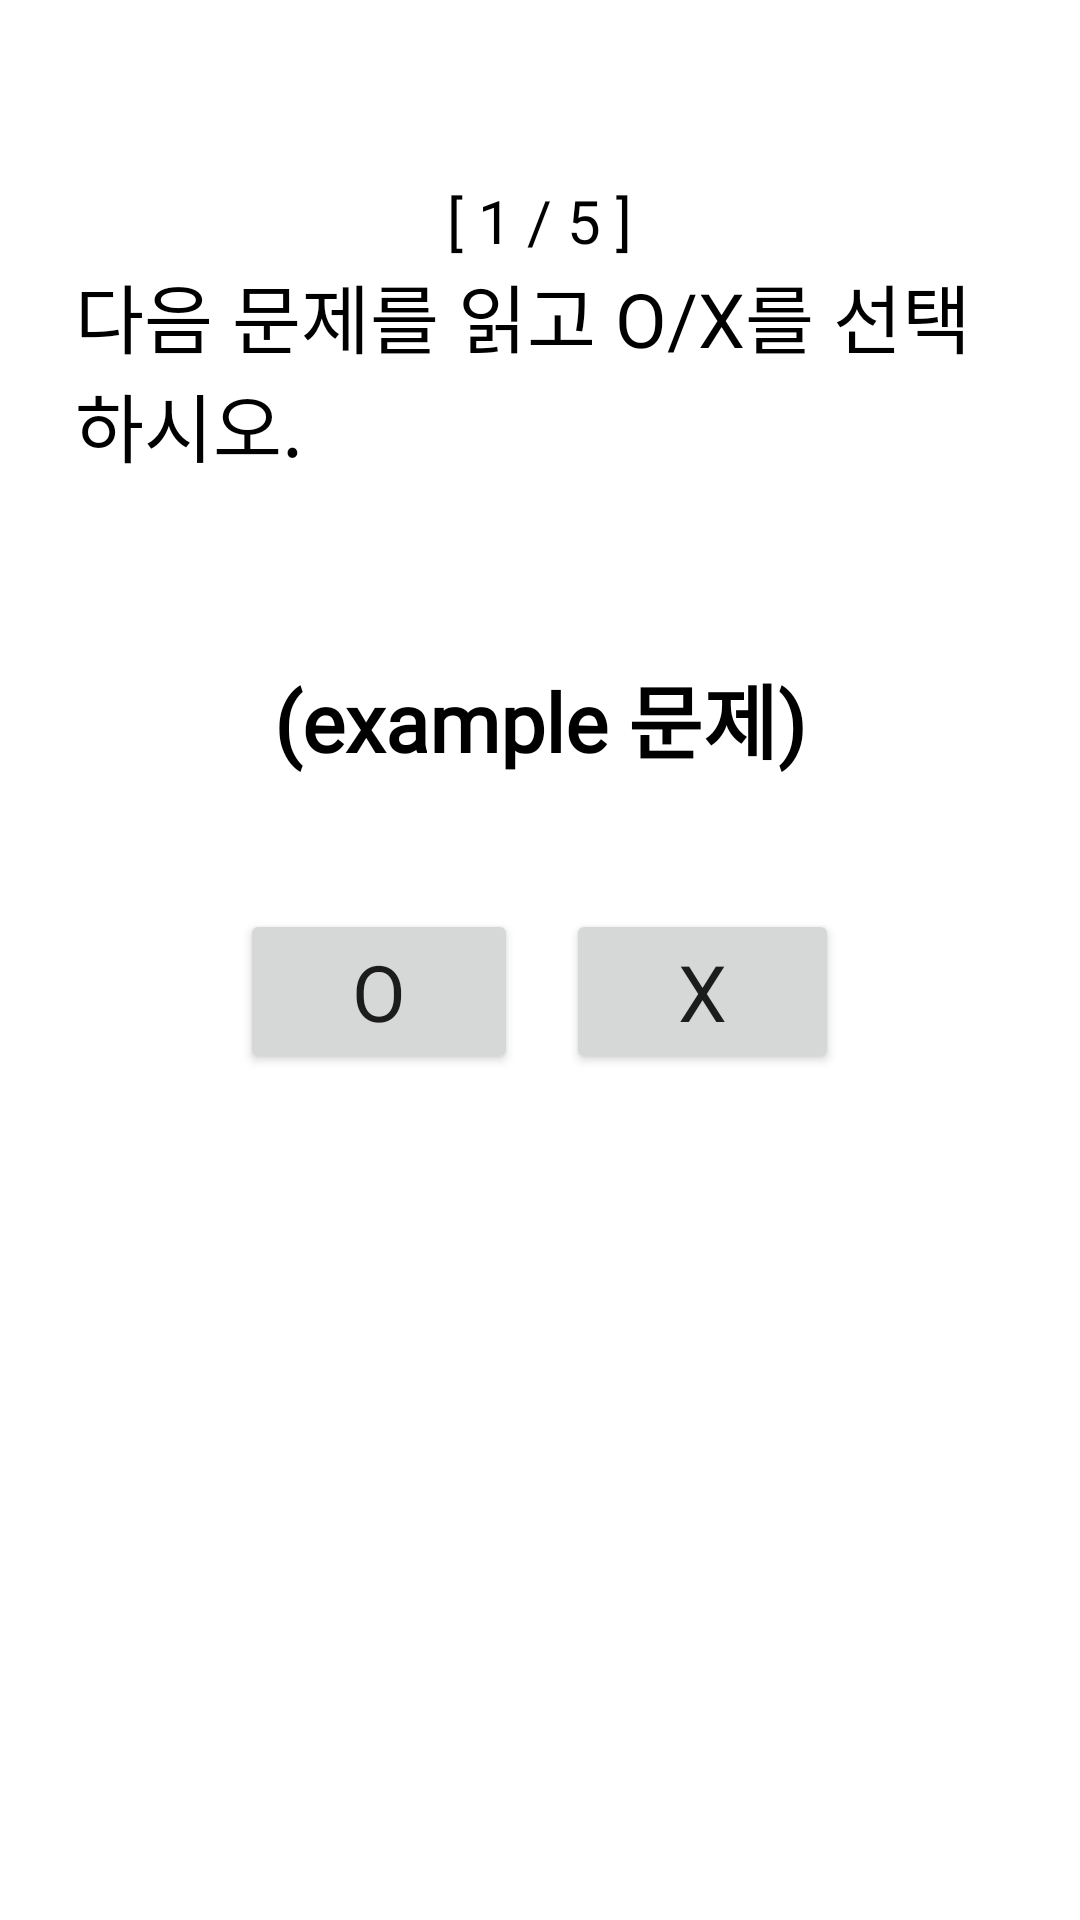

Write the Android layout XML for this screen, with the resource values it uses.
<!-- AndroidManifest.xml: application theme Theme.SingleDiary -->
<!-- res/layout/difficulty_easy.xml -->
<?xml version="1.0" encoding="utf-8"?>
<ScrollView xmlns:android="http://schemas.android.com/apk/res/android"
    android:layout_width="match_parent"
    android:layout_height="match_parent">

    <LinearLayout
        android:layout_width="match_parent"
        android:layout_height="wrap_content"
        android:gravity="top|center_horizontal"
        android:orientation="vertical"
        android:paddingLeft="25dp"
        android:paddingRight="25dp">
        <Space
            android:layout_width="wrap_content"
            android:layout_height="60dp" />
        <TextView
            android:id="@+id/text_question_number"
            android:layout_width="wrap_content"
            android:layout_height="wrap_content"
            android:text="[ 1 / 5 ]"
            android:textColor="#000000"
            android:textSize="20sp"
            android:fontFamily="@font/bmjua"/>
        <TextView
            android:layout_width="wrap_content"
            android:layout_height="wrap_content"
            android:text="다음 문제를 읽고 O/X를 선택하시오."
            android:textSize="25sp"
            android:layout_marginBottom="32dp"
            android:fontFamily="@font/bmjua"
            android:textColor="#000000"/>
        <Space
            android:layout_width="wrap_content"
            android:layout_height="20dp" />
        <TextView
            android:id="@+id/text_question"
            android:layout_width="wrap_content"
            android:layout_height="wrap_content"
            android:text="(example 문제)"
            android:textSize="27sp"
            android:layout_marginBottom="16dp"
            android:textStyle="bold"
            android:layout_gravity="center_horizontal"
            android:padding="8dp"
            android:fontFamily="@font/bmjua"
            android:textColor="#000000"/>
        <Space
            android:layout_width="wrap_content"
            android:layout_height="20dp" />

        <LinearLayout
            android:layout_width="match_parent"
            android:layout_height="wrap_content"
            android:gravity="center_horizontal"
            android:orientation="horizontal">
            <Button
                android:id="@+id/button_true"
                android:layout_width="wrap_content"
                android:layout_height="wrap_content"
                android:layout_marginBottom="8dp"
                android:text="    O    "
                android:textSize="26sp"
                android:fontFamily="@font/bmjua"/>
            <Space
                android:layout_width="16dp"
                android:layout_height="wrap_content" />
            <Button
                android:id="@+id/button_false"
                android:layout_width="wrap_content"
                android:layout_height="wrap_content"
                android:layout_marginBottom="8dp"
                android:text="    X    "
                android:textSize="26sp"
                android:fontFamily="@font/bmjua"/>
        </LinearLayout>

        <LinearLayout
            android:layout_width="match_parent"
            android:layout_height="wrap_content"
            android:gravity="bottom|center_horizontal"
            android:orientation="vertical"
            android:paddingLeft="10dp"
            android:paddingRight="10dp">
            <Space
                android:layout_width="wrap_content"
                android:layout_height="30dp" />
            <TextView
                android:id="@+id/text_result"
                android:layout_width="wrap_content"
                android:layout_height="wrap_content"
                android:textSize="22sp"
                android:visibility="gone"
                android:layout_marginBottom="8dp"
                android:textStyle="bold"
                android:layout_gravity="center_horizontal"
                android:background="#FFB6C1"
                android:fontFamily="@font/bmjua"/>
            <Space
                android:layout_width="wrap_content"
                android:layout_height="30dp" />
            <Button
                android:id="@+id/button_next"
                android:layout_width="wrap_content"
                android:layout_height="wrap_content"
                android:text="다음 문제"
                android:textSize="20sp"
                android:visibility="gone"
                android:layout_marginBottom="8dp"
                android:layout_gravity="center_horizontal"
                android:fontFamily="@font/bmjua"/>
        </LinearLayout>

    </LinearLayout>
</ScrollView>
<!-- resources referenced by this layout -->
<resources>
  <style name="Theme.SingleDiary" parent="Theme.MaterialComponents.DayNight.DarkActionBar">
          
          <item name="colorPrimary">@color/skyblue</item>
          <item name="colorPrimaryVariant">@color/skyblue</item>
          <item name="colorOnPrimary">@color/white</item>
          
          <item name="colorSecondary">@color/teal_200</item>
          <item name="colorSecondaryVariant">@color/teal_700</item>
          <item name="colorOnSecondary">@color/black</item>
          
          <item name="android:statusBarColor" tools:targetApi="l">?attr/colorPrimaryVariant</item>
          
      </style>
  <color name="skyblue">#46BEFF</color>
  <color name="white">#FFFFFFFF</color>
  <color name="teal_200">#FF03DAC5</color>
  <color name="teal_700">#FF018786</color>
  <color name="black">#FF000000</color>
</resources>
